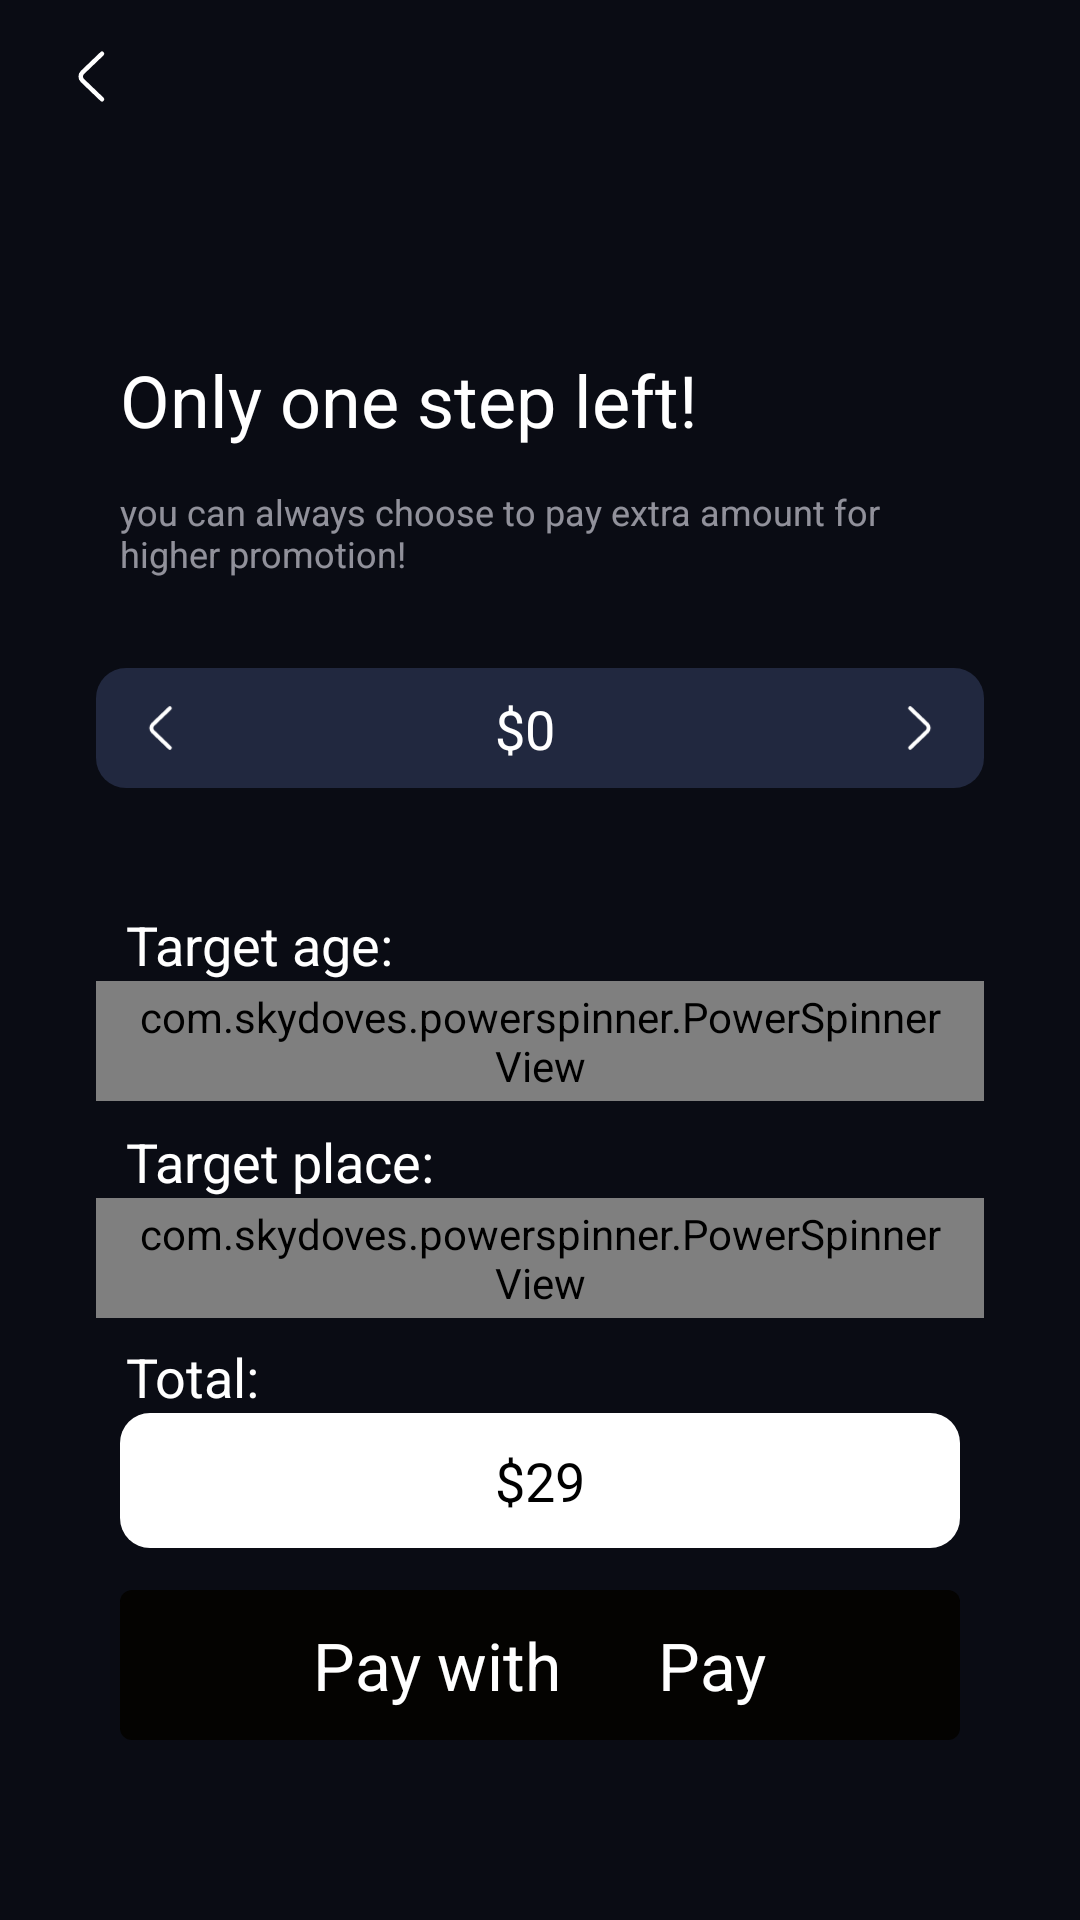

Android layout source for this screen:
<!-- AndroidManifest.xml: application theme Theme.Prodex -->
<!-- res/layout/activity_payment.xml -->
<?xml version="1.0" encoding="utf-8"?>
<androidx.constraintlayout.widget.ConstraintLayout xmlns:android="http://schemas.android.com/apk/res/android"
    xmlns:app="http://schemas.android.com/apk/res-auto"
    xmlns:tools="http://schemas.android.com/tools"
    android:layout_width="match_parent"
    android:layout_height="match_parent"
    android:background="@color/primary"
    tools:context=".activities.PaymentActivity">

    <ImageView
        android:id="@+id/imgBack"
        android:layout_width="wrap_content"
        android:layout_height="wrap_content"
        android:paddingHorizontal="19dp"
        android:paddingVertical="14dp"
        android:src="@drawable/ic_back_arrow"
        app:layout_constraintStart_toStartOf="parent"
        app:layout_constraintTop_toTopOf="parent" />


    <TextView
        android:id="@+id/txtAboutProduct"
        android:layout_width="0dp"
        android:layout_height="wrap_content"
        android:layout_marginHorizontal="40dp"
        android:layout_marginTop="66dp"
        android:text="@string/only_one_step_left"
        android:textColor="@color/white"
        android:textSize="24sp"
        app:layout_constraintEnd_toEndOf="parent"
        app:layout_constraintStart_toStartOf="parent"
        app:layout_constraintTop_toBottomOf="@id/imgBack" />

    <TextView
        android:id="@+id/txtDescription"
        android:layout_width="0dp"
        android:layout_height="wrap_content"
        android:layout_marginHorizontal="40dp"
        android:layout_marginTop="13dp"
        android:text="@string/payment_description"
        android:textColor="@color/secondary"
        android:textSize="12sp"
        app:layout_constraintEnd_toEndOf="parent"
        app:layout_constraintStart_toStartOf="parent"
        app:layout_constraintTop_toBottomOf="@id/txtAboutProduct" />


    <androidx.constraintlayout.widget.ConstraintLayout
        android:id="@+id/constraintLayout"
        android:layout_width="match_parent"
        android:layout_height="40dp"
        android:layout_marginHorizontal="32dp"
        android:layout_marginTop="30dp"
        android:background="@drawable/shape_edit_text"
        app:layout_constraintEnd_toEndOf="parent"
        app:layout_constraintStart_toStartOf="parent"
        app:layout_constraintTop_toBottomOf="@id/txtDescription">


        <ImageView
            android:id="@+id/imgMinus"
            android:layout_width="wrap_content"
            android:layout_height="wrap_content"
            android:padding="10dp"
            android:src="@drawable/ic_back_arrow"
            app:layout_constraintBottom_toBottomOf="parent"
            app:layout_constraintStart_toStartOf="parent"
            app:layout_constraintTop_toTopOf="parent" />

        <TextView
            android:id="@+id/txtCount"
            android:layout_width="wrap_content"
            android:layout_height="wrap_content"
            android:text="0"
            android:textColor="@color/white"
            android:textSize="18sp"
            app:layout_constraintBottom_toBottomOf="parent"
            app:layout_constraintEnd_toEndOf="parent"
            app:layout_constraintStart_toStartOf="parent"
            app:layout_constraintTop_toTopOf="parent" />

        <TextView
            android:id="@+id/txtCurrency"
            android:layout_width="wrap_content"
            android:layout_height="wrap_content"
            android:text="$"
            android:textColor="@color/white"
            android:textSize="18sp"
            app:layout_constraintBottom_toBottomOf="parent"
            app:layout_constraintEnd_toStartOf="@id/txtCount"
            app:layout_constraintTop_toTopOf="parent" />

        <ImageView
            android:id="@+id/imgPlus"
            android:layout_width="wrap_content"
            android:layout_height="wrap_content"
            android:padding="10dp"
            android:rotation="180"
            android:src="@drawable/ic_back_arrow"
            app:layout_constraintBottom_toBottomOf="parent"
            app:layout_constraintEnd_toEndOf="parent"
            app:layout_constraintTop_toTopOf="parent" />

    </androidx.constraintlayout.widget.ConstraintLayout>


    <TextView
        android:id="@+id/txtTargetAge"
        android:layout_width="wrap_content"
        android:layout_height="wrap_content"
        android:layout_marginStart="42dp"
        android:layout_marginTop="40dp"
        android:text="@string/target_age"
        android:textColor="@color/white"
        android:textSize="18sp"
        app:layout_constraintStart_toStartOf="parent"
        app:layout_constraintTop_toBottomOf="@+id/constraintLayout" />

    <com.skydoves.powerspinner.PowerSpinnerView
        android:id="@+id/spinnerTargetAge"
        android:layout_width="match_parent"
        android:layout_height="40dp"
        android:layout_marginHorizontal="32dp"
        android:background="@drawable/shape_edit_text"
        android:gravity="center_vertical"
        android:hint="@string/select_from_here"
        android:paddingHorizontal="12dp"
        android:textColor="@color/white"
        android:textColorHint="@color/secondary"
        android:textSize="12sp"
        app:layout_constraintEnd_toEndOf="parent"
        app:layout_constraintStart_toStartOf="parent"
        app:layout_constraintTop_toBottomOf="@+id/txtTargetAge"
        app:spinner_arrow_animate="true"
        app:spinner_arrow_tint="@color/white"
        app:spinner_item_height="32dp" />

    <TextView
        android:id="@+id/txtTargetPlace"
        android:layout_width="wrap_content"
        android:layout_height="wrap_content"
        android:layout_marginStart="42dp"
        android:layout_marginTop="8dp"
        android:text="@string/target_place"
        android:textColor="@color/white"
        android:textSize="18sp"
        app:layout_constraintStart_toStartOf="parent"
        app:layout_constraintTop_toBottomOf="@+id/spinnerTargetAge" />

    <com.skydoves.powerspinner.PowerSpinnerView
        android:id="@+id/spinnerTargetPlace"
        android:layout_width="match_parent"
        android:layout_height="40dp"
        android:layout_marginHorizontal="32dp"
        android:background="@drawable/shape_edit_text"
        android:gravity="center_vertical"
        android:hint="@string/select_from_here"
        android:scrollbars="vertical"
        android:paddingHorizontal="12dp"
        android:textColor="@color/white"
        android:textColorHint="@color/secondary"
        android:textSize="12sp"
        app:layout_constraintEnd_toEndOf="parent"
        app:layout_constraintStart_toStartOf="parent"
        app:layout_constraintTop_toBottomOf="@+id/txtTargetPlace"
        app:spinner_arrow_animate="true"
        app:spinner_popup_height="300dp"
        app:spinner_arrow_tint="@color/white"
        app:spinner_item_height="32dp" />


    <TextView
        android:id="@+id/txtTotal"
        android:layout_width="wrap_content"
        android:layout_height="wrap_content"
        android:layout_marginStart="42dp"
        android:layout_marginTop="40dp"
        android:text="@string/total"
        android:textColor="@color/white"
        android:textSize="18sp"
        app:layout_constraintBottom_toTopOf="@+id/txtTotalPayment"
        app:layout_constraintStart_toStartOf="parent"/>

    <TextView
        android:id="@+id/txtTotalPayment"
        android:layout_width="match_parent"
        android:layout_height="45dp"
        android:layout_marginHorizontal="40dp"
        android:layout_marginBottom="14dp"
        android:background="@drawable/shape_edit_text"
        android:backgroundTint="@color/white"
        android:gravity="center"
        android:paddingHorizontal="12dp"
        android:text="$29"
        android:textColor="@color/black"
        android:textSize="18sp"
        app:layout_constraintBottom_toTopOf="@+id/layoutPayment"
        app:layout_constraintEnd_toEndOf="parent"
        app:layout_constraintStart_toStartOf="parent" />

    <LinearLayout
        android:id="@+id/layoutPayment"
        android:layout_width="match_parent"
        android:layout_height="50dp"
        android:layout_marginHorizontal="40dp"
        android:layout_marginBottom="60dp"
        android:background="@drawable/shape_radius4"
        android:gravity="center"
        android:orientation="horizontal"
        app:layout_constraintBottom_toBottomOf="parent"
        app:layout_constraintEnd_toEndOf="parent"
        app:layout_constraintStart_toStartOf="parent">

        <TextView
            android:id="@+id/txtPayWith"
            android:layout_width="wrap_content"
            android:layout_height="wrap_content"
            android:text="@string/pay_with"
            android:textColor="@color/white"
            android:textSize="22sp" />

        <ImageView
            android:id="@+id/imgGoogle"
            android:layout_width="22dp"
            android:layout_height="22dp"
            android:layout_marginStart="5dp"
            android:layout_marginEnd="5dp"
            android:src="@drawable/google" />

        <TextView
            android:id="@+id/txtPay"
            android:layout_width="wrap_content"
            android:layout_height="wrap_content"
            android:text="Pay"
            android:textColor="@color/white"
            android:textSize="22sp" />
    </LinearLayout>

</androidx.constraintlayout.widget.ConstraintLayout>
<!-- resources referenced by this layout -->
<resources>
  <color name="black">#FF000000</color>
  <color name="primary">#0A0C14</color>
  <color name="secondary">#99EBEBF5</color>
  <color name="white">#FFFFFFFF</color>
  <!-- drawable ic_back_arrow (drawable) -->
  <vector xmlns:android="http://schemas.android.com/apk/res/android"
      android:width="24dp"
      android:height="23dp"
      android:autoMirrored="true"
      android:viewportWidth="24"
      android:viewportHeight="23">
      <path
          android:fillColor="#00000000"
          android:pathData="M15,19.09L8.48,12.842C7.71,12.104 7.71,10.896 8.48,10.158L15,3.91"
          android:strokeWidth="1.5"
          android:strokeColor="#ffffff"
          android:strokeLineCap="round"
          android:strokeLineJoin="round" />
  </vector>
  <!-- drawable shape_edit_text (drawable) -->
  <?xml version="1.0" encoding="utf-8"?>
  <shape xmlns:android="http://schemas.android.com/apk/res/android">
      <corners android:radius="10dp" />
      <solid android:color="@color/accent" />
  </shape>
  <!-- drawable shape_radius4 (drawable) -->
  <?xml version="1.0" encoding="utf-8"?>
  <shape xmlns:android="http://schemas.android.com/apk/res/android">
  
      <solid android:color="@color/payment" />
      <corners android:radius="4dp" />
  </shape>
  <string name="only_one_step_left">Only one step left!</string>
  <string name="pay_with">Pay with</string>
  <string name="payment_description">you can always choose to pay extra amount for higher promotion!</string>
  <string name="select_from_here">Select from here</string>
  <string name="target_age">Target age:</string>
  <string name="target_place">Target place:</string>
  <string name="total">Total:</string>
  <style name="Theme.Prodex" parent="Theme.Material3.DayNight.NoActionBar">
          
          <item name="colorPrimary">@color/primary</item>
          <item name="colorPrimaryVariant">@color/primary</item>
          <item name="colorOnPrimary">@color/primary</item>
          
          <item name="colorSecondary">@color/accent</item>
          <item name="colorSecondaryVariant">@color/accent</item>
          <item name="colorOnSecondary">@color/accent</item>
  
          <item name="colorOnSurface">@color/white</item>
          <item name="android:windowDisablePreview">true</item>
  
  
      </style>
  <color name="accent">#21283F</color>
  <color name="payment">#040301</color>
</resources>
